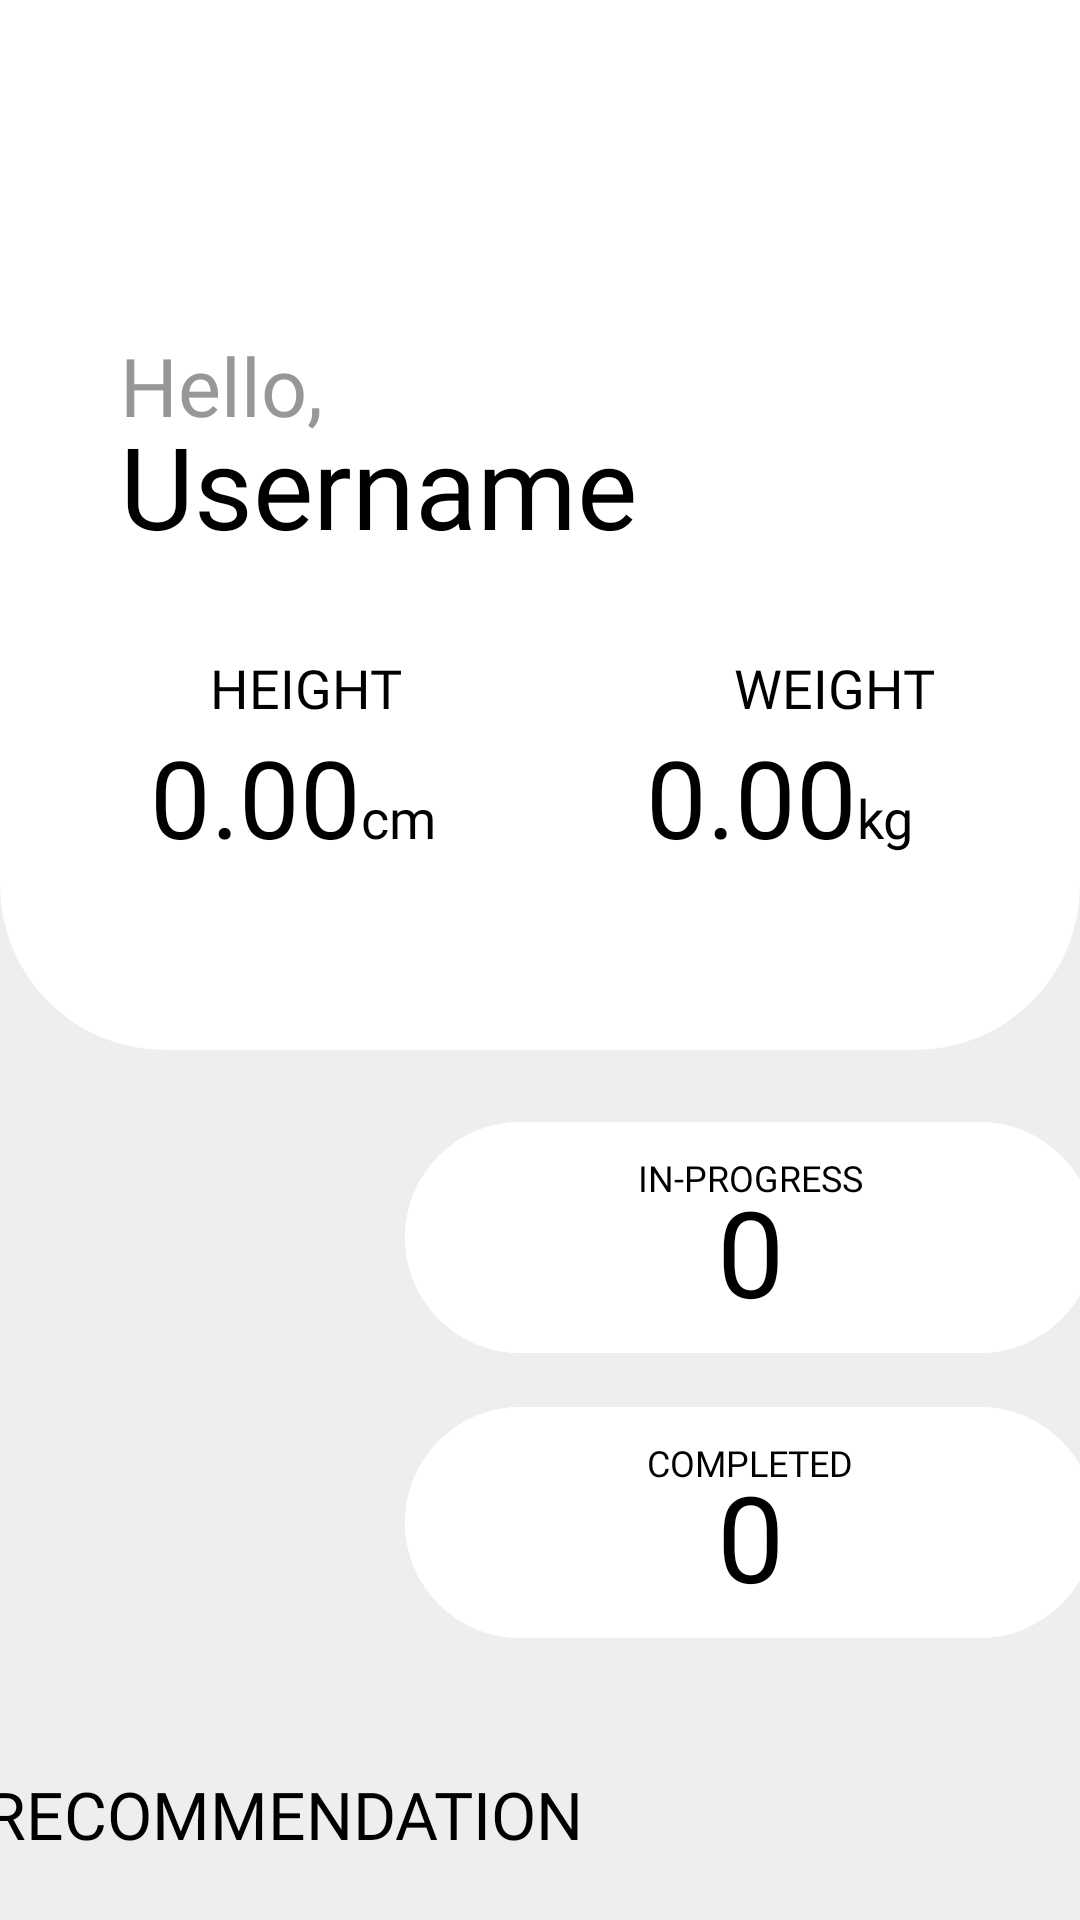

Android layout source for this screen:
<!-- AndroidManifest.xml: application theme Theme.ByteMeBaby -->
<!-- res/layout/fragment_home.xml -->
<?xml version="1.0" encoding="utf-8"?>
<RelativeLayout xmlns:android="http://schemas.android.com/apk/res/android"
    xmlns:app="http://schemas.android.com/apk/res-auto"
    xmlns:tools="http://schemas.android.com/tools"
    android:id="@+id/home_fragment"
    android:layout_width="match_parent"
    android:layout_height="match_parent"
    android:background="#EEEEEE"
    tools:context=".ui.main.home.HomeFragment">

    
    <FrameLayout
        android:id="@+id/topContainer"
        android:layout_width="match_parent"
        android:layout_height="350dp"
        android:gravity="center">

        <ImageView
            android:layout_width="match_parent"
            android:layout_height="350dp"
            android:scaleType="fitXY"
            android:src="@drawable/inverted_round_rectangle_shape" />

        <TableLayout
            android:id="@+id/table"
            android:layout_width="wrap_content"
            android:layout_height="wrap_content"
            android:layout_gravity="center"
            android:layout_marginTop="20dp"
            android:gravity="center">

            <TableRow
                android:layout_width="match_parent"
                android:layout_height="wrap_content">

                <LinearLayout
                    android:layout_width="match_parent"
                    android:layout_height="wrap_content"
                    android:layout_marginStart="40dp"
                    android:layout_marginEnd="40dp"
                    android:orientation="vertical">

                    <TextView
                        android:id="@+id/homeWelcomeText"
                        style="@style/HomeWelcomeText"
                        android:gravity="center"
                        android:text="@string/hello_home_text"
                        android:translationY="10dp" />

                    <TextView
                        android:id="@+id/homeUsernameText"
                        style="@style/HomeUsernameText"
                        android:gravity="center"
                        android:text="@string/username_text" />
                </LinearLayout>

            </TableRow>

            <TableRow>

                <LinearLayout
                    android:layout_width="match_parent"
                    android:layout_height="wrap_content"
                    android:layout_marginTop="30dp"
                    android:gravity="center"
                    android:orientation="horizontal">

                    <TextView
                        android:id="@+id/heightText"
                        style="@style/FragmentText"
                        android:layout_marginStart="30dp"
                        android:layout_marginEnd="30dp"
                        android:gravity="center"
                        android:paddingStart="40dp"
                        android:paddingEnd="40dp"
                        android:text="@string/height_text"
                        android:textAllCaps="true" />

                    <TextView
                        android:id="@+id/weightText"
                        style="@style/FragmentText"
                        android:layout_marginEnd="30dp"
                        android:gravity="center"
                        android:paddingStart="40dp"
                        android:paddingEnd="40dp"
                        android:text="@string/weight_text"
                        android:textAllCaps="true" />

                </LinearLayout>
            </TableRow>

            <TableRow>

                <LinearLayout
                    android:layout_width="match_parent"
                    android:layout_height="wrap_content"
                    android:orientation="horizontal">

                    <TextView
                        android:id="@+id/heightNum"
                        style="@style/FragmentNum"
                        android:layout_marginStart="50dp"
                        android:text="0.00" />

                    <TextView
                        android:id="@+id/heightCm"
                        style="@style/FragmentText"
                        android:layout_marginEnd="70dp"
                        android:text="cm" />

                    <TextView
                        android:id="@+id/weightNum"
                        style="@style/FragmentNum"
                        android:text="0.00" />

                    <TextView
                        android:id="@+id/weightKg"
                        style="@style/FragmentText"
                        android:layout_marginEnd="50dp"
                        android:text="kg" />
                </LinearLayout>
            </TableRow>

        </TableLayout>

    </FrameLayout>

    <TableLayout
        android:layout_width="match_parent"
        android:layout_height="match_parent"
        android:layout_below="@id/topContainer"
        android:layout_marginTop="0dp">

        <TableRow
            android:layout_width="match_parent"
            android:layout_height="match_parent"
            android:gravity="center">

            <LinearLayout
                android:layout_width="match_parent"
                android:layout_height="match_parent"
                android:layout_margin="10dp"
                android:orientation="horizontal"
                android:padding="10dp">

                <RelativeLayout
                    android:layout_width="wrap_content"
                    android:layout_height="wrap_content"
                    android:layout_marginEnd="20dp">

                    <ImageButton
                        android:id="@+id/workoutButton"
                        style="@style/ContainerButton"
                        android:background="@drawable/button_container"
                        android:scaleType="fitXY" />

                    <ImageView
                        android:id="@+id/workoutLogo"
                        android:layout_width="wrap_content"
                        android:layout_height="wrap_content"
                        android:layout_centerInParent="true"
                        android:src="@drawable/exercise" />

                </RelativeLayout>

                <LinearLayout
                    android:layout_width="match_parent"
                    android:layout_height="match_parent"
                    android:orientation="vertical">

                    <androidx.constraintlayout.widget.ConstraintLayout
                        android:layout_width="match_parent"
                        android:layout_height="0dp"
                        android:layout_weight="1">

                        <Button
                            android:id="@+id/inProgressButton"
                            style="@style/NewContainerButton"
                            android:paddingTop="15dp"
                            android:text="0"
                            app:layout_constraintEnd_toEndOf="@+id/completeButton"
                            app:layout_constraintStart_toStartOf="@+id/completeButton"
                            app:layout_constraintTop_toTopOf="parent" />

                        <TextView
                            android:id="@+id/inProgressText"
                            style="@style/NewContainerStyleText"
                            android:layout_width="wrap_content"
                            android:layout_height="wrap_content"
                            android:layout_marginBottom="40dp"
                            android:text="@string/in_progress_text"
                            android:textAllCaps="true"
                            app:layout_constraintBottom_toBottomOf="@+id/inProgressButton"
                            app:layout_constraintEnd_toEndOf="parent"
                            app:layout_constraintStart_toStartOf="@+id/inProgressButton"
                            app:layout_constraintTop_toTopOf="@+id/inProgressButton" />

                        <Button
                            android:id="@+id/completeButton"
                            style="@style/NewContainerButton"
                            android:layout_marginTop="10dp"
                            android:paddingTop="15dp"
                            android:text="0"
                            app:layout_constraintBottom_toBottomOf="parent"
                            app:layout_constraintEnd_toEndOf="parent"
                            app:layout_constraintStart_toStartOf="parent"
                            app:layout_constraintTop_toBottomOf="@+id/inProgressButton" />

                        <TextView
                            android:id="@+id/completedText"
                            style="@style/NewContainerStyleText"
                            android:layout_width="wrap_content"
                            android:layout_height="wrap_content"
                            android:layout_marginBottom="40dp"
                            android:text="@string/complete_text"
                            android:textAllCaps="true"
                            app:layout_constraintBottom_toBottomOf="@+id/completeButton"
                            app:layout_constraintEnd_toEndOf="@+id/completeButton"
                            app:layout_constraintStart_toStartOf="parent"
                            app:layout_constraintTop_toTopOf="@+id/completeButton" />
                    </androidx.constraintlayout.widget.ConstraintLayout>
                </LinearLayout>
            </LinearLayout>
        </TableRow>

        <TableRow
            android:layout_width="match_parent"
            android:layout_height="match_parent"
            android:layout_marginTop="10dp"
            android:gravity="center">

            <TextView
                style="@style/HeaderFragmentText"
                android:padding="10dp"
                android:layout_marginStart="10dp"
                android:layout_marginEnd="10dp"
                android:id="@+id/recomText"
                android:textAllCaps="true"
                android:text="Recommendation" />

        </TableRow>

    </TableLayout>

</RelativeLayout>
<!-- resources referenced by this layout -->
<resources>
  <!-- drawable inverted_round_rectangle_shape (drawable) -->
  <?xml version="1.0" encoding="utf-8"?>
  <shape xmlns:android="http://schemas.android.com/apk/res/android"
      android:shape="rectangle">
  
      <solid android:color="@color/white" />
      <corners
          android:bottomLeftRadius="55dp"
          android:bottomRightRadius="55dp"
          android:topLeftRadius="0dp"
          android:topRightRadius="0dp" />
  </shape>
  <string name="complete_text">Completed</string>
  <string name="height_text">Height</string>
  <string name="hello_home_text">Hello,</string>
  <string name="in_progress_text">In-progress</string>
  <string name="username_text">Username</string>
  <string name="weight_text">Weight</string>
  <style name="FragmentNum">
          <item name="android:layout_width">wrap_content</item>
          <item name="android:layout_height">wrap_content</item>
          <item name="android:fontFamily">@font/rem_bold</item>
          <item name="android:textSize">36sp</item>
          <item name="android:textColor">@color/black</item>
      </style>
  <style name="FragmentText">
          <item name="android:layout_width">wrap_content</item>
          <item name="android:layout_height">wrap_content</item>
          <item name="android:fontFamily">@font/rem_bold</item>
          <item name="android:textSize">18sp</item>
          <item name="android:textColor">@color/black</item>
      </style>
  <style name="HeaderFragmentText">
          <item name="android:layout_width">wrap_content</item>
          <item name="android:layout_height">wrap_content</item>
          <item name="android:fontFamily">@font/rem_bold</item>
          <item name="android:textSize">22sp</item>
          <item name="android:textColor">@color/black</item>
      </style>
  <style name="HomeUsernameText">
          <item name="android:layout_width">wrap_content</item>
          <item name="android:layout_height">wrap_content</item>
          <item name="android:fontFamily">@font/rem_bold</item>
          <item name="android:textSize">38sp</item>
          <item name="android:textColor">#000000</item>
      </style>
  <style name="HomeWelcomeText">
          <item name="android:layout_width">wrap_content</item>
          <item name="android:layout_height">wrap_content</item>
          <item name="android:fontFamily">@font/rem_bold</item>
          <item name="android:textSize">@dimen/text_regular</item>
          <item name="android:textColor">#979797</item>
      </style>
  <style name="NewContainerStyleText">
          <item name="android:layout_width">wrap_content</item>
          <item name="android:layout_height">wrap_content</item>
          <item name="android:fontFamily">@font/rem_bold</item>
          <item name="android:textSize">12sp</item>
          <item name="android:clickable">false</item>
          <item name="android:focusable">false</item>
          <item name="android:textColor">@color/black</item>
      </style>
  <style name="Theme.ByteMeBaby" parent="Base.Theme.ByteMeBaby" />
  <color name="white">#FFFFFFFF</color>
  <color name="black">#FF000000</color>
  <dimen name="text_regular">27sp</dimen>
  <style name="Base.Theme.ByteMeBaby" parent="Theme.Material3.DayNight.NoActionBar">
          <item name="android:windowBackground">@color/blue</item>  
          <item name="android:windowFullscreen">true</item>
          <item name="android:windowNoTitle">true</item>
          <item name="android:fitsSystemWindows">false</item>
          <item name="android:statusBarColor">@android:color/transparent</item>
          <item name="android:navigationBarColor">@android:color/transparent</item>
      </style>
  <color name="blue">#35408E</color>
</resources>
